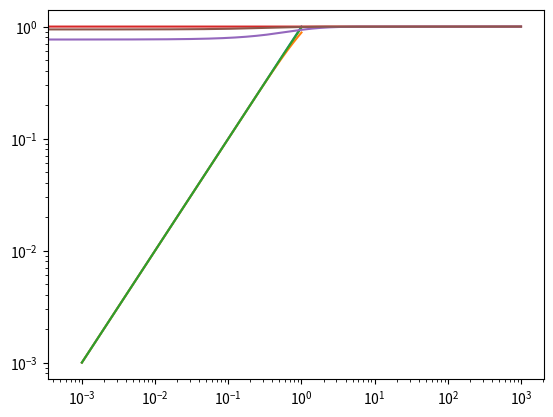

This chart was generated by the following Python code:
import numpy as np
import matplotlib.pyplot as plt
from scipy.integrate import odeint

def H_func(O_m, O_r, O_d, a):
    return np.sqrt(O_m/a**3 + O_r/a**4 + O_d)

def diffeq(x, a, O_m, O_r, O_d):
    # O_m, O_r, O_d = p
    x1, x2 = x
    
    H = H_func(O_m, O_r, O_d, a)

    x1_der = x2/(a*H)
    x2_der = -2*x2/a + 3.0/2*x1/a*H

    return [x1_der, x2_der]


delta_list = []
a_list = []

for O_list in [[1.0, 0.0, 0.0], [0.3, 0.0, 0.7], [0.8, 0.0, 0.2]]:

    a0 = 10**-3
    x10 = 10**-3
    x20 = H_func(*O_list, a0)*a0
    a = np.logspace(-3, 0, 10001)

    initial_cond = [x10, x20]

    x1, x2 = odeint(diffeq, initial_cond, a, (O_list[0], O_list[1], O_list[2])).T

    a_list.append(a)
    delta_list.append(x1)
    plt.loglog(a, x1)

plt.show()


for i in range(3):
    loga = np.log(a_list[i])
    logdelta = np.log(delta_list[i])

    f = np.zeros(len(x1)-1)
    for i in range(len(f)):
        f[i] = (logdelta[i+1] - logdelta[i])/(loga[i+1] - loga[i])

    z = 1/a - 1
    plt.plot(z[1:], f)
plt.show()